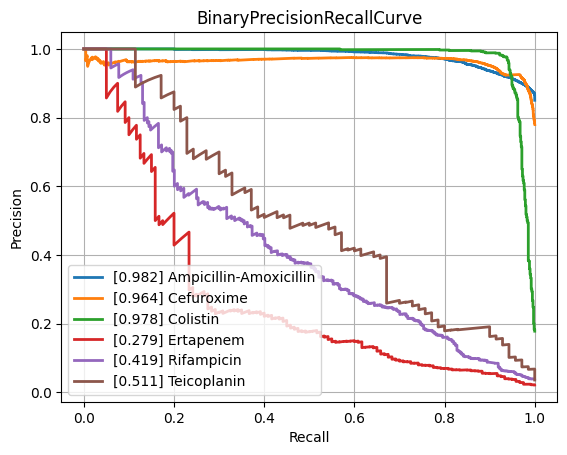

Values plotted in this chart, from the file beside it:
class, PrecisionRecallAUC, FrequencyPositiveClass, n_positives, n_negatives
Amikacin, 0.8566, 0.171, 1114, 5402
Amoxicillin-Clavulanic acid, 0.8516, 0.4087, 4235, 6126
Ampicillin, 0.9485, 0.6366, 9985, 5700
Ampicillin-Amoxicillin, 0.982, 0.8504, 5732, 1008
Cefazolin, 0.8855, 0.4225, 938, 1282
Cefepime, 0.8481, 0.3051, 3557, 8100
Cefpodoxime, 0.8403, 0.3722, 524, 884
Ceftazidime, 0.8226, 0.2732, 4497, 11963
Ceftriaxone, 0.7759, 0.2651, 3702, 10261
Cefuroxime, 0.9636, 0.7794, 6586, 1864
Ciprofloxacin, 0.8164, 0.292, 6762, 16399
Clindamycin, 0.9034, 0.4993, 5598, 5614
Colistin, 0.9778, 0.1781, 771, 3559
Cotrimoxazole, 0.8143, 0.3189, 8129, 17365
Ertapenem, 0.2793, 0.02155, 120, 5449
Erythromycin, 0.9116, 0.55, 5656, 4627
Fosfomycin, 0.7425, 0.2071, 1796, 6877
Fosfomycin-Trometamol, 0.5167, 0.2228, 285, 994
Fusidic acid, 0.7222, 0.3101, 859, 1911
Gentamicin, 0.961, 0.448, 9256, 11404
Imipenem, 0.9537, 0.3289, 7790, 15898
Levofloxacin, 0.9071, 0.3733, 3437, 5770
Meropenem, 0.7542, 0.1286, 2355, 15952
Mupirocin, 0.9422, 0.084, 115, 1254
Nitrofurantoin, 0.7231, 0.1081, 390, 3218
Norfloxacin, 0.5622, 0.1611, 280, 1458
Oxacillin, 0.8793, 0.4077, 2740, 3981
Penicillin, 0.9619, 0.7601, 2978, 940
Piperacillin-Tazobactam, 0.8153, 0.3188, 6393, 13658
Rifampicin, 0.4187, 0.0391, 284, 6980
Teicoplanin, 0.5112, 0.03581, 70, 1885
Tetracycline, 0.7331, 0.2438, 1731, 5368
Tobramycin, 0.8556, 0.2266, 1253, 4277
Vancomycin, 0.7672, 0.04412, 573, 12414
micro, 0.8911, 0.3345, , 
macro, 0.8001, NaN, , 
